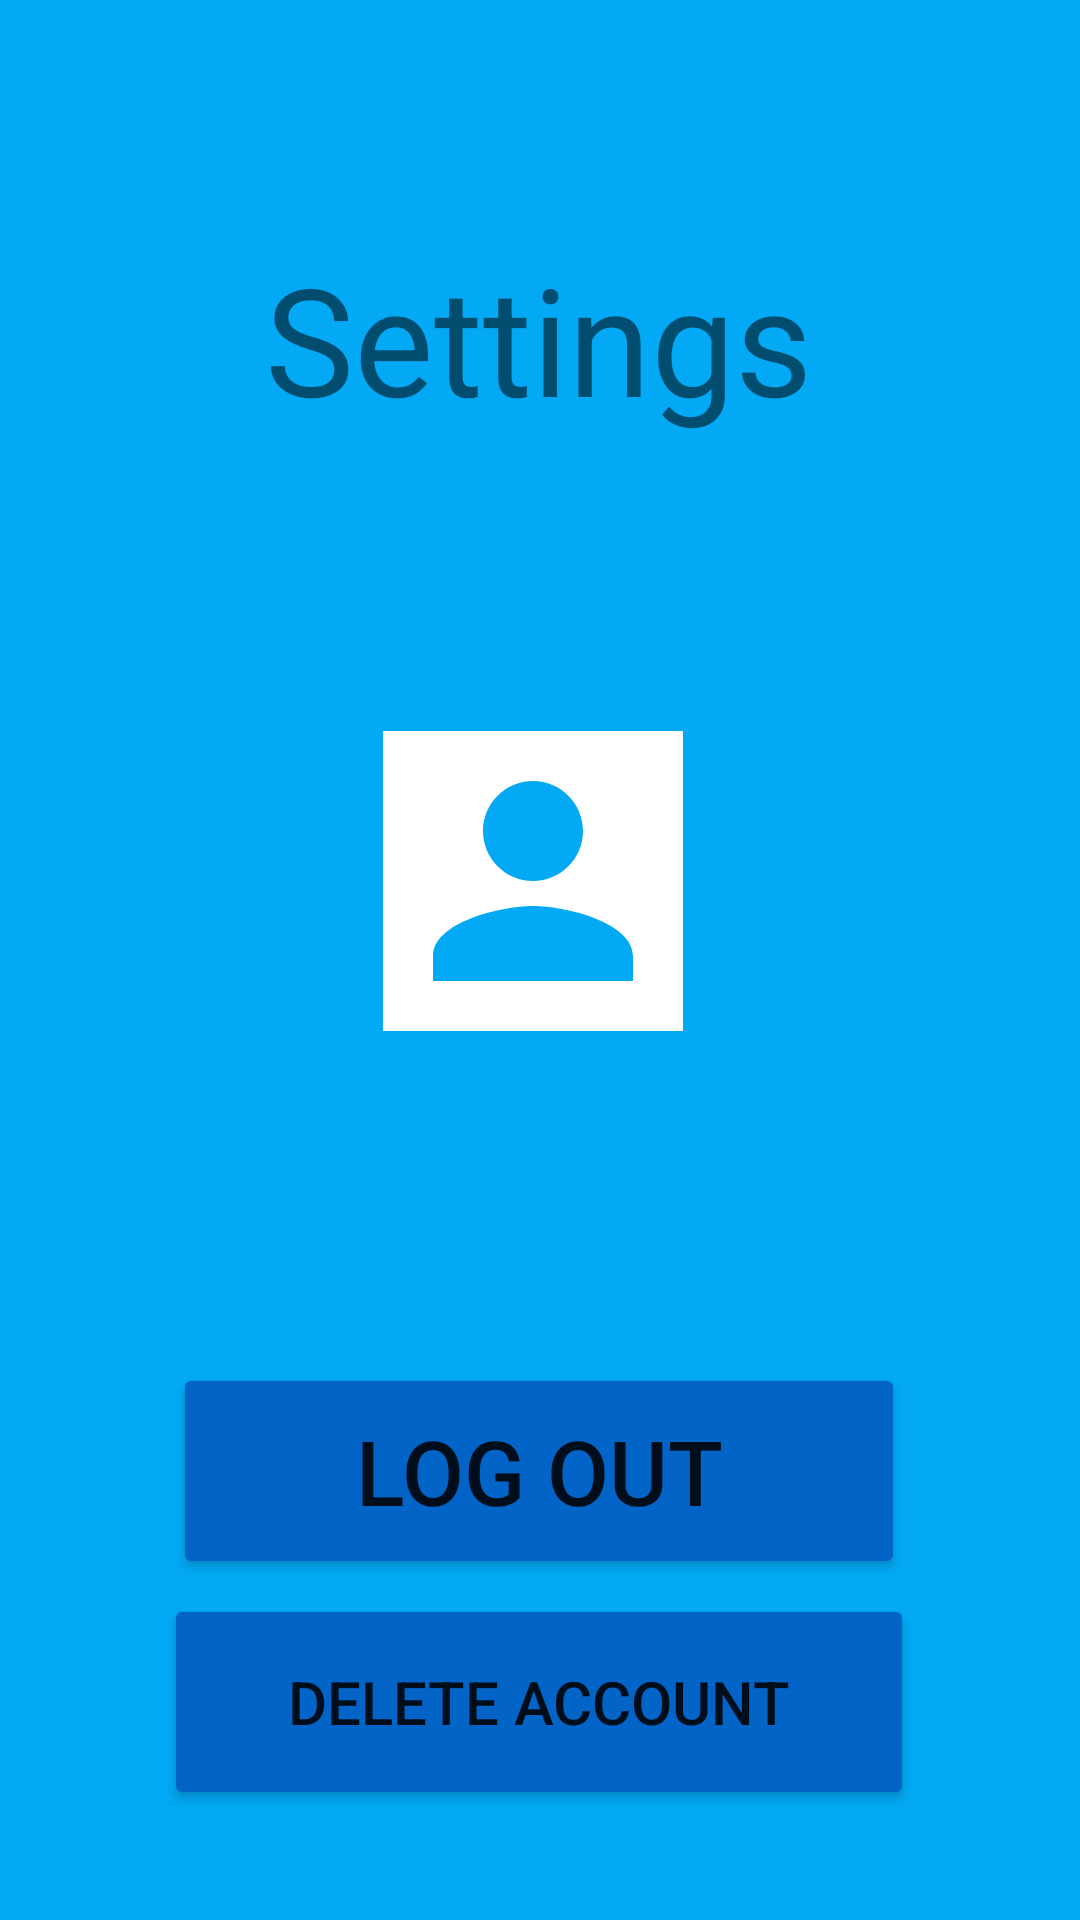

The Android layout XML behind this screen, and the referenced resources:
<!-- AndroidManifest.xml: application theme Theme.TrainTrack -->
<!-- res/layout/fragment_settings.xml -->
<?xml version="1.0" encoding="utf-8"?>
<androidx.constraintlayout.widget.ConstraintLayout xmlns:android="http://schemas.android.com/apk/res/android"
    xmlns:app="http://schemas.android.com/apk/res-auto"
    xmlns:tools="http://schemas.android.com/tools"
    android:id="@+id/container"
    android:layout_width="match_parent"
    android:layout_height="match_parent"
    android:background="@color/primary">

    <TextView
        android:id="@+id/textView"
        android:layout_width="wrap_content"
        android:layout_height="wrap_content"
        android:layout_gravity="center"
        android:text="@string/settings"
        android:textSize="50sp"
        app:layout_constraintBottom_toTopOf="@+id/log_out"
        app:layout_constraintEnd_toEndOf="parent"
        app:layout_constraintHorizontal_bias="0.498"
        app:layout_constraintStart_toStartOf="parent"
        app:layout_constraintTop_toTopOf="parent"
        app:layout_constraintVertical_bias="0.205" />

    <Button
        android:id="@+id/log_out"
        android:layout_width="244dp"
        android:layout_height="72dp"
        android:backgroundTint="#0264c7"
        android:onClick="logout"
        android:text="@string/log_out"
        android:textSize="30sp"
        app:layout_constraintBottom_toBottomOf="parent"
        app:layout_constraintEnd_toEndOf="parent"
        app:layout_constraintHorizontal_bias="0.498"
        app:layout_constraintStart_toStartOf="parent"
        app:layout_constraintTop_toTopOf="parent"
        app:layout_constraintVertical_bias="0.800" />

    <ImageView
        android:id="@+id/displayImageView"
        android:layout_width="100dp"
        android:layout_height="100dp"
        android:layout_marginBottom="8dp"
        android:background="@color/white"
        android:contentDescription="@string/profile_picture"
        app:layout_constraintBottom_toBottomOf="parent"
        app:layout_constraintEnd_toEndOf="parent"
        app:layout_constraintHorizontal_bias="0.491"
        app:layout_constraintStart_toStartOf="parent"
        app:layout_constraintTop_toBottomOf="@+id/textView"
        app:layout_constraintVertical_bias="0.253"
        app:srcCompat="@drawable/ic_person" />

    <Button
        android:id="@+id/delete_account"
        android:layout_width="250dp"
        android:layout_height="72dp"
        android:onClick="deleteAccount"
        android:backgroundTint="#0264c7"
        android:text="@string/delete_account"
        android:textSize="20sp"
        app:layout_constraintBottom_toBottomOf="parent"
        app:layout_constraintEnd_toEndOf="@+id/log_out"
        app:layout_constraintStart_toStartOf="@+id/log_out"
        app:layout_constraintTop_toBottomOf="@+id/log_out"
        app:layout_constraintVertical_bias="0.12" />

</androidx.constraintlayout.widget.ConstraintLayout>
<!-- resources referenced by this layout -->
<resources>
  <color name="primary">#03A9F4</color>
  <color name="white">#FFFFFFFF</color>
  <!-- drawable ic_person (drawable) -->
  <vector xmlns:android="http://schemas.android.com/apk/res/android"
      android:width="24dp"
      android:height="24dp"
      android:viewportWidth="24"
      android:viewportHeight="24"
      android:tint="#03A9F4">
    <path
        android:fillColor="@android:color/white"
        android:pathData="M12,12c2.21,0 4,-1.79 4,-4s-1.79,-4 -4,-4 -4,1.79 -4,4 1.79,4 4,4zM12,14c-2.67,0 -8,1.34 -8,4v2h16v-2c0,-2.66 -5.33,-4 -8,-4z"/>
  </vector>
  <string name="delete_account">Delete Account</string>
  <string name="log_out">Log Out</string>
  <string name="profile_picture">Profile Picture</string>
  <string name="settings">Settings</string>
  <style name="Theme.TrainTrack" parent="Theme.MaterialComponents.DayNight.DarkActionBar">
          
          <item name="colorPrimary">#0264C7</item>
          <item name="colorPrimaryVariant">@color/purple_700</item>
          <item name="colorOnPrimary">@color/white</item>
          
          <item name="colorSecondary">@color/teal_200</item>
          <item name="colorSecondaryVariant">@color/teal_700</item>
          <item name="colorOnSecondary">@color/black</item>
          
          <item name="android:statusBarColor" tools:targetApi="l">?attr/colorPrimaryVariant</item>
          
      </style>
  <color name="purple_700">#FF3700B3</color>
  <color name="teal_200">#FF03DAC5</color>
  <color name="teal_700">#FF018786</color>
  <color name="black">#FF000000</color>
</resources>
